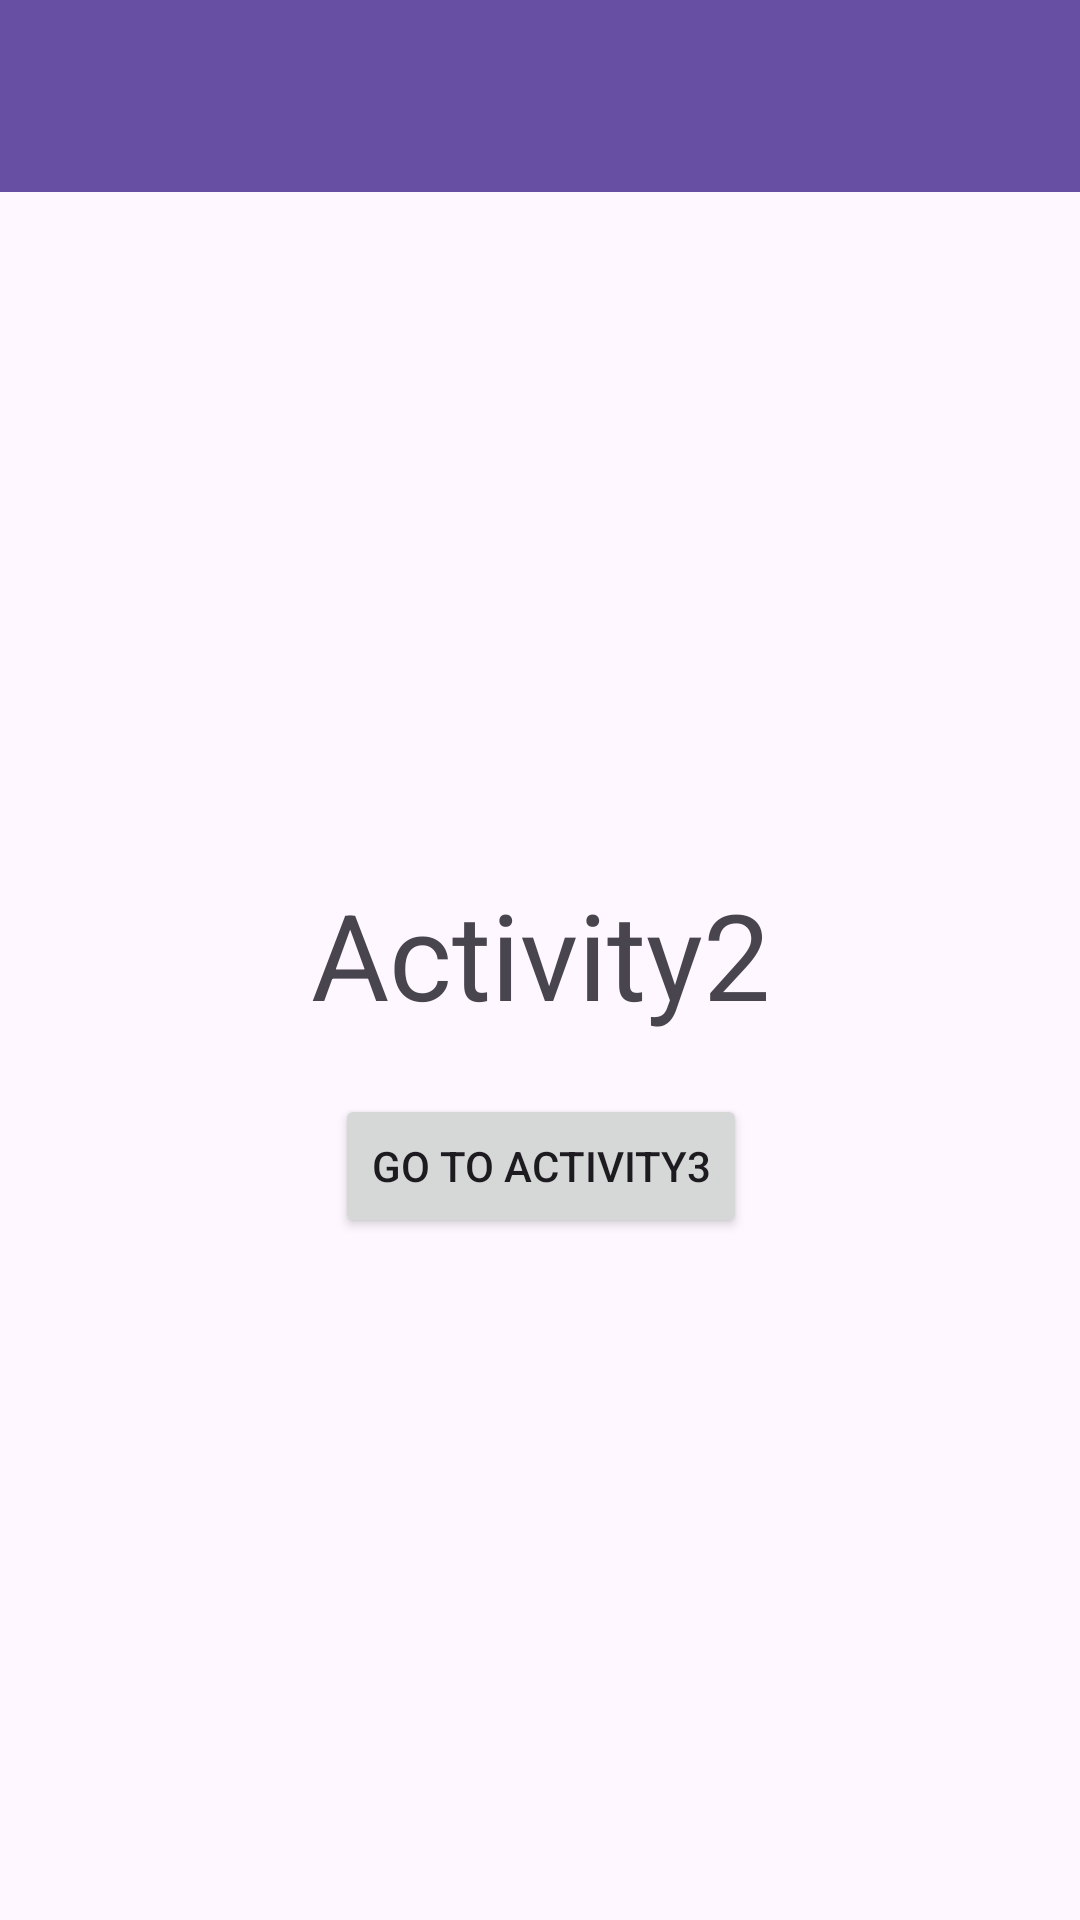

Reconstruct the res/layout file that produces this screen, plus the resources it refers to.
<!-- AndroidManifest.xml: application theme Theme.NavigationDemoApp -->
<!-- res/layout/activity_2.xml -->
<?xml version="1.0" encoding="utf-8"?>
<androidx.constraintlayout.widget.ConstraintLayout xmlns:android="http://schemas.android.com/apk/res/android"
    xmlns:app="http://schemas.android.com/apk/res-auto"
    xmlns:tools="http://schemas.android.com/tools"
    android:id="@+id/main"
    android:layout_width="match_parent"
    android:layout_height="match_parent"
    tools:context=".Activity2"
    tools:layout_editor_absoluteX="-66dp"
    tools:layout_editor_absoluteY="-30dp">

    <androidx.appcompat.widget.Toolbar
        android:id="@+id/toolbar2"
        android:layout_width="0dp"
        android:layout_height="wrap_content"
        android:layout_marginBottom="292dp"
        android:background="?attr/colorPrimary"
        android:elevation="4dp"
        app:layout_constraintEnd_toEndOf="parent"
        app:layout_constraintStart_toStartOf="parent"
        app:layout_constraintTop_toTopOf="parent"
        app:titleTextColor="@color/white" />

    <TextView
        android:id="@+id/textView2"
        android:layout_width="wrap_content"
        android:layout_height="wrap_content"
        android:text="@string/activity2Text"
        android:textSize="40sp"
        app:layout_constraintBottom_toTopOf="@+id/space"
        app:layout_constraintEnd_toEndOf="parent"
        app:layout_constraintStart_toStartOf="parent"
        app:layout_constraintTop_toBottomOf="@+id/toolbar2"
        app:layout_constraintVertical_chainStyle="packed" />

    <Space
        android:id="@+id/space"
        android:layout_width="wrap_content"
        android:layout_height="20dp"
        app:layout_constraintBottom_toTopOf="@+id/button2"
        app:layout_constraintEnd_toEndOf="@+id/textView2"
        app:layout_constraintStart_toStartOf="@+id/textView2"
        app:layout_constraintTop_toBottomOf="@+id/textView2" />

    <Button
        android:id="@+id/button2"
        android:layout_width="wrap_content"
        android:layout_height="wrap_content"
        android:text="@string/gotoActivity3"
        app:layout_constraintBottom_toBottomOf="parent"
        app:layout_constraintEnd_toEndOf="@+id/textView2"
        app:layout_constraintStart_toStartOf="@+id/textView2"
        app:layout_constraintTop_toBottomOf="@+id/space" />


</androidx.constraintlayout.widget.ConstraintLayout>
<!-- resources referenced by this layout -->
<resources>
  <string name="activity2Text">Activity2</string>
  <string name="gotoActivity3">Go to Activity3</string>
  <style name="Theme.NavigationDemoApp" parent="Base.Theme.NavigationDemoApp" />
  <style name="Base.Theme.NavigationDemoApp" parent="Theme.Material3.DayNight.NoActionBar">
          
          
      </style>
  <!-- not gathered from this repository: default colours our renderer supplied (Android Studio template values) -->
  <color name="white">#FFFFFFFF</color>
</resources>
